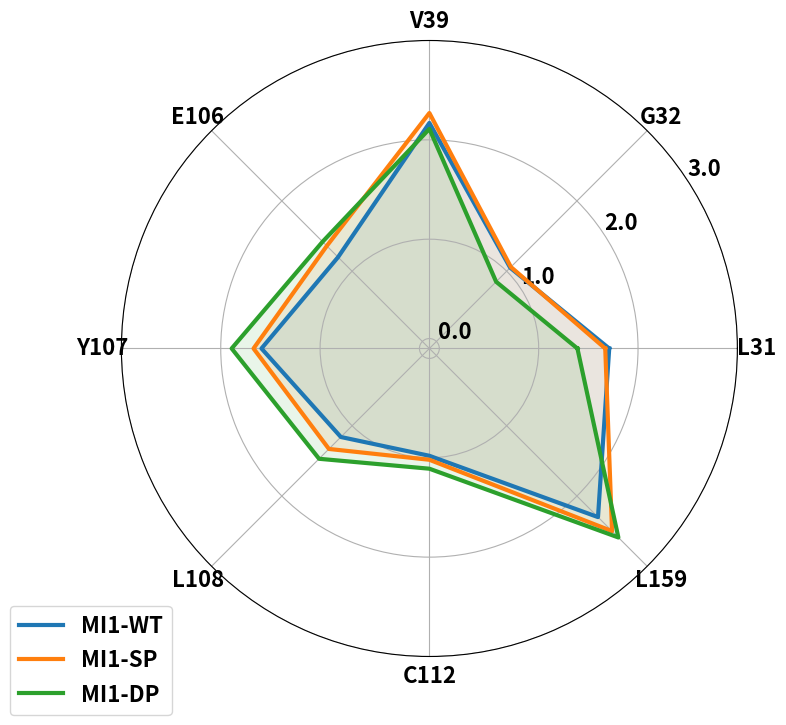
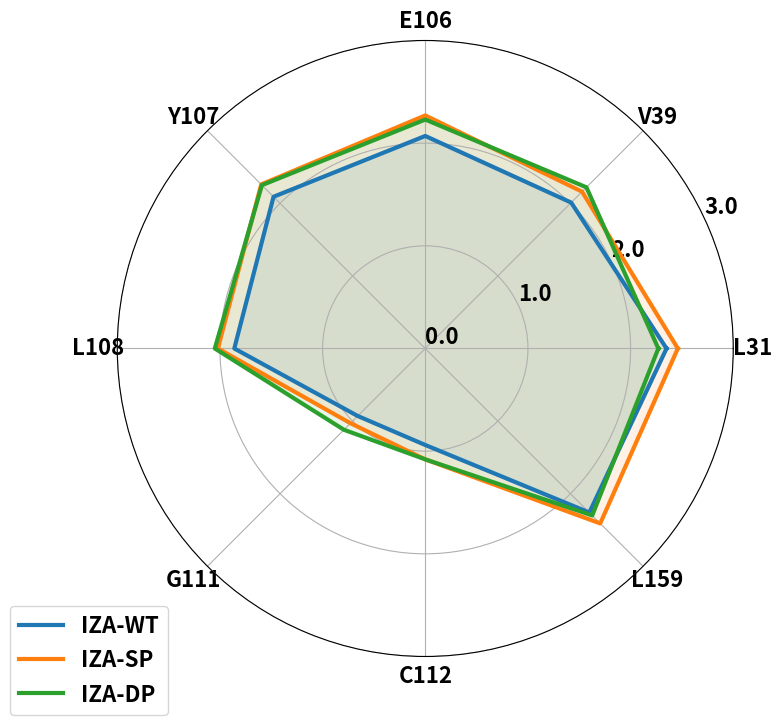

Reproduce these figures in Python, in order.
import numpy as np
import matplotlib.pyplot as plt
from math import pi
import time

def create_and_save_radar_chart(data_groups, categories, title=None, file_name=None):
    """
    创建并保存多组数据的雷达图。

    Parameters:
    data_groups (list of lists): 每个列表代表一组数据
    categories (list): 数据类别的名称
    title (str): 图表标题
    file_name (str): 图片保存的文件名
    """
    # 数据数量
    N = len(categories)

    # 将数据转换为雷达图处理所需的角度
    angles = [n / float(N) * 2 * pi for n in range(N)]
    angles += angles[:1]  # 闭合图形

    # 设置字体风格
    font = {'weight': 'bold', 'size': 16}

    # 绘图
    plt.rc('font', **font)  # 改变默认设置以使用自定义字体设置
    fig, ax = plt.subplots(figsize=(8, 8), subplot_kw=dict(polar=True))

    # 设置雷达图的背景色为白色
    fig.patch.set_facecolor('white')

    # 添加每组数据到雷达图
    for data_group in data_groups:
        data = data_group['values']
        data += data[:1]  # 闭合图形

        ax.plot(angles, data, linewidth=3, linestyle='solid', label=data_group['label'])
        ax.fill(angles, data, alpha=0.1)

    # 添加类别名称
    plt.xticks(angles[:-1], categories)

    # 设置雷达图的范围
    ax.set_rscale('linear')
    ax.set_rlabel_position(30)

    # 设置雷达图半径的标签刻度，这里定义了5个刻度
    if '3lxk' in file_name:
        # 设置雷达图的范围，并定义刻度
        ax.set_ylim(-0.1, 3)  # 假设您想要的刻度范围是从0到4  
        ax.set_rlabel_position(33)

    elif '3lxl' in file_name:
        # 设置雷达图的范围，并定义刻度
        ax.set_ylim(0, 3)  
        ax.set_rlabel_position(25)

    ax.set_yticks(np.linspace(0, 3, 4))
    ax.set_yticklabels(map(str, np.linspace(0, 3, 4)))  # 使用范围内的数值作为刻度标签

    # 添加标题
    plt.title(title, size=20, color='black', y=1.1)

    # 添加图例
    plt.legend(loc='upper right', bbox_to_anchor=(0.1, 0.1))

    # 显示图像
    plt.show(block=False)
    plt.pause(1)  # 显示1秒钟
    plt.close()

    # 保存图像
    # fig.savefig(file_name, bbox_inches='tight', dpi=500)
    # 保存图像，背景色会被设置为白色
    fig.savefig(file_name, bbox_inches='tight', dpi=600, facecolor=fig.get_facecolor())

# 使用示例
data_3lxk = [
    {'values': [1.71,1.05,2.17,1.2,1.59,1.16,0.98,2.3,], 'label': 'MI1-WT'},
    {'values': [1.67,1.06,2.27,1.36,1.67,1.33,1.02,2.5], 'label': 'MI1-SP'},
    {'values': [1.39,0.85,2.11,1.42,1.89,1.47,1.11,2.59,], 'label': 'MI1-DP'}
]
categories_3lxk = ['L31','G32','V39','E106','Y107','L108','C112','L159',]
# title = 'Multi-group Radar Chart Example'
file_name_3lxk = 'radar_3lxk.png'

create_and_save_radar_chart(data_3lxk, categories_3lxk, file_name=file_name_3lxk)

data_3lxl = [
    {'values': [2.35,2.01,2.07,2.09,1.86,0.93,0.94,2.26,], 'label': 'IZA-WT'},
    {'values': [2.46,2.16,2.27,2.26,2.02,1.03,1.08,2.41,], 'label': 'IZA-SP'},
    {'values': [2.27,2.22,2.23,2.25,2.05,1.12,1.08,2.30,], 'label': 'IZA-DP'}
]
categories_3lxl = ['L31','V39','E106','Y107','L108','G111','C112','L159',]
# title = 'Multi-group Radar Chart Example'
file_name_3lxl = 'radar_3lxl.png'

create_and_save_radar_chart(data_3lxl, categories_3lxl, file_name=file_name_3lxl)
